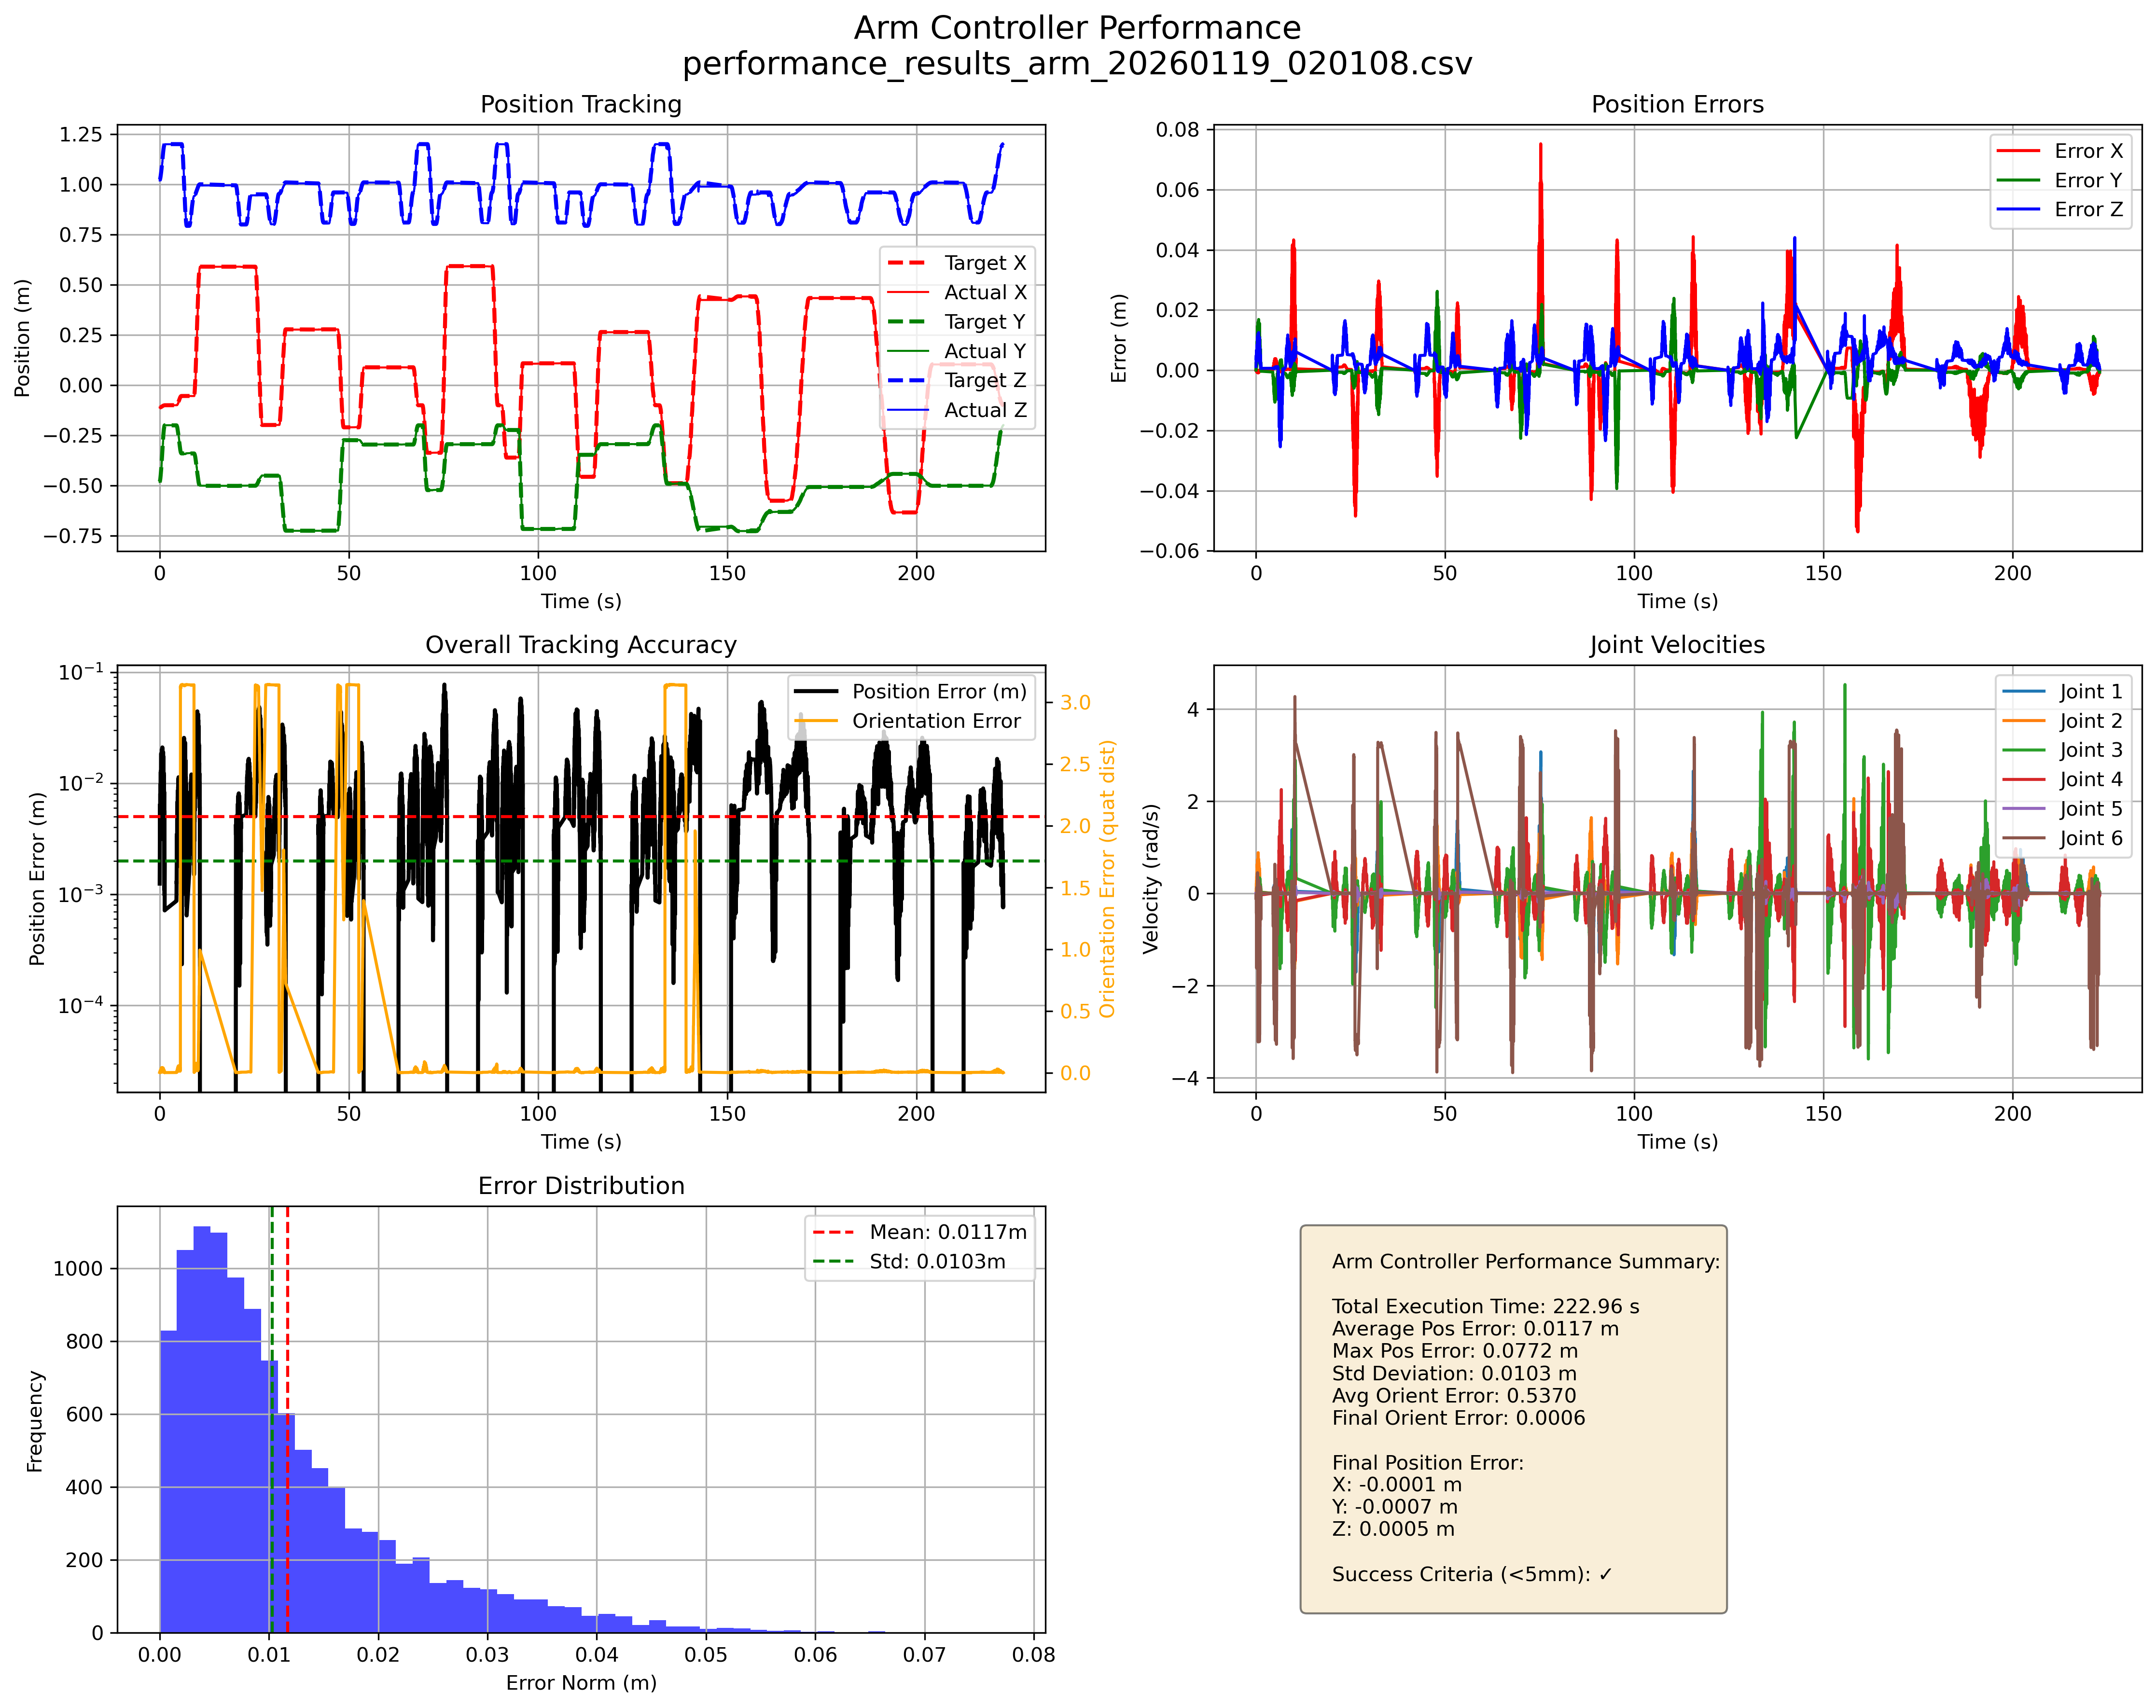

Data behind this chart, as committed beside it:
time, target_x, target_y, target_z, actual_x, actual_y, actual_z, error_dist, error_orient, computation_time, v1, v2, v3, v4, v5, v6
0.649, -0.1113, -0.4821, 1.021, -0.1113, -0.4821, 1.019, 0.001249, 0.001091, 0.08981, -0.003361, -0.06562, -0.08758, -0.01608, -0.0004201, -0.1046
0.655, -0.1113, -0.4819, 1.021, -0.1113, -0.4821, 1.019, 0.001359, 0.001339, 0.01185, -0.003361, -0.06562, -0.08758, -0.01608, -0.0004201, -0.1046
0.661, -0.1112, -0.4817, 1.021, -0.1113, -0.4821, 1.019, 0.001519, 0.001759, 0.01999, -0.003361, -0.06562, -0.08758, -0.01608, -0.0004201, -0.1046
0.667, -0.1112, -0.4815, 1.021, -0.1113, -0.4821, 1.019, 0.001736, 0.002342, 0.0181, -0.003361, -0.06562, -0.08758, -0.01608, -0.0004201, -0.1046
0.673, -0.1112, -0.4812, 1.021, -0.1113, -0.4821, 1.019, 0.002012, 0.003074, 0.007277, -0.003361, -0.06562, -0.08758, -0.01608, -0.0004201, -0.1046
0.68, -0.1112, -0.4809, 1.021, -0.1113, -0.4821, 1.019, 0.002349, 0.003943, 0.0161, -0.003361, -0.06562, -0.08758, -0.01608, -0.0004201, -0.1046
0.686, -0.1112, -0.4805, 1.022, -0.1111, -0.4808, 1.018, 0.003433, 0.004, 0.0282, 0.02094, 0.09485, -0.04096, -0.09042, -0.007721, -0.0182
0.693, -0.1112, -0.4801, 1.022, -0.1111, -0.4808, 1.018, 0.003743, 0.004637, 0.02539, 0.02094, 0.09485, -0.04096, -0.09042, -0.007721, -0.0182
0.699, -0.1112, -0.4797, 1.022, -0.1111, -0.4808, 1.018, 0.004124, 0.005533, 0.01662, 0.02094, 0.09485, -0.04096, -0.09042, -0.007721, -0.0182
0.707, -0.1111, -0.4792, 1.023, -0.1111, -0.4808, 1.018, 0.004575, 0.006652, 0.04648, 0.02094, 0.09485, -0.04096, -0.09042, -0.007721, -0.0182
0.713, -0.1111, -0.4786, 1.023, -0.1111, -0.4808, 1.018, 0.005095, 0.007961, 0.02546, 0.02094, 0.09485, -0.04096, -0.09042, -0.007721, -0.0182
0.719, -0.1111, -0.4781, 1.023, -0.1111, -0.4808, 1.018, 0.005682, 0.009437, 0.0176, 0.02094, 0.09485, -0.04096, -0.09042, -0.007721, -0.0182
0.725, -0.1111, -0.4774, 1.024, -0.1108, -0.4784, 1.02, 0.003539, 0.004156, 0.007459, 0.01711, 0.2173, -0.07066, -0.09358, -0.008978, -0.4302
0.731, -0.111, -0.4768, 1.024, -0.1108, -0.4784, 1.02, 0.004145, 0.005573, 0.0286, 0.01711, 0.2173, -0.07066, -0.09358, -0.008978, -0.4302
0.74, -0.111, -0.4761, 1.024, -0.1108, -0.4784, 1.02, 0.004844, 0.007297, 0.05479, 0.01711, 0.2173, -0.07066, -0.09358, -0.008978, -0.4302
0.746, -0.111, -0.4753, 1.025, -0.1108, -0.4784, 1.02, 0.005623, 0.009231, 0.007876, 0.01711, 0.2173, -0.07066, -0.09358, -0.008978, -0.4302
0.753, -0.111, -0.4746, 1.025, -0.1108, -0.4784, 1.02, 0.006472, 0.01133, 0.03367, 0.01711, 0.2173, -0.07066, -0.09358, -0.008978, -0.4302
0.764, -0.1109, -0.4737, 1.026, -0.1106, -0.4745, 1.023, 0.003078, 0.003089, 0.07237, 0.01288, 0.2628, -0.07653, -0.1476, -0.007893, -0.04568
0.771, -0.1109, -0.4729, 1.027, -0.1106, -0.4745, 1.023, 0.003877, 0.004938, 0.02609, 0.01288, 0.2628, -0.07653, -0.1476, -0.007893, -0.04568
0.779, -0.1109, -0.472, 1.027, -0.1106, -0.4745, 1.023, 0.004805, 0.007249, 0.07164, 0.01288, 0.2628, -0.07653, -0.1476, -0.007893, -0.04568
0.785, -0.1108, -0.471, 1.028, -0.1106, -0.4745, 1.023, 0.005826, 0.009785, 0.008173, 0.01288, 0.2628, -0.07653, -0.1476, -0.007893, -0.04568
0.792, -0.1108, -0.47, 1.028, -0.1106, -0.4745, 1.023, 0.006922, 0.01248, 0.05406, 0.01288, 0.2628, -0.07653, -0.1476, -0.007893, -0.04568
0.798, -0.1107, -0.469, 1.029, -0.1106, -0.4745, 1.023, 0.008082, 0.01531, 0.009505, 0.01288, 0.2628, -0.07653, -0.1476, -0.007893, -0.04568
0.806, -0.1107, -0.468, 1.03, -0.1103, -0.47, 1.026, 0.004368, 0.004752, 0.1264, 0.01506, 0.3511, -0.1344, -0.2443, -0.009149, -1.625
0.813, -0.1107, -0.4669, 1.03, -0.1103, -0.47, 1.026, 0.005529, 0.007567, 0.02688, 0.01506, 0.3511, -0.1344, -0.2443, -0.009149, -1.625
0.82, -0.1106, -0.4657, 1.031, -0.1103, -0.47, 1.026, 0.006785, 0.01065, 0.07494, 0.01506, 0.3511, -0.1344, -0.2443, -0.009149, -1.625
0.827, -0.1106, -0.4645, 1.032, -0.1103, -0.47, 1.026, 0.008114, 0.01389, 0.02473, 0.01506, 0.3511, -0.1344, -0.2443, -0.009149, -1.625
0.833, -0.1105, -0.4633, 1.033, -0.1103, -0.47, 1.026, 0.009505, 0.01726, 0.01179, 0.01506, 0.3511, -0.1344, -0.2443, -0.009149, -1.625
0.845, -0.1105, -0.4621, 1.033, -0.1099, -0.4636, 1.03, 0.003897, 0.003744, 0.0955, 0.04934, 0.4338, -0.1312, -0.269, -0.02862, 0.1319
0.852, -0.1104, -0.4608, 1.034, -0.1099, -0.4636, 1.03, 0.005216, 0.006883, 0.01963, 0.04934, 0.4338, -0.1312, -0.269, -0.02862, 0.1319
0.858, -0.1104, -0.4595, 1.035, -0.1099, -0.4636, 1.03, 0.006665, 0.01044, 0.009959, 0.04934, 0.4338, -0.1312, -0.269, -0.02862, 0.1319
0.866, -0.1103, -0.4581, 1.036, -0.1099, -0.4636, 1.03, 0.0082, 0.01419, 0.0418, 0.04934, 0.4338, -0.1312, -0.269, -0.02862, 0.1319
0.873, -0.1102, -0.4567, 1.037, -0.1099, -0.4636, 1.03, 0.0098, 0.01807, 0.07418, 0.04934, 0.4338, -0.1312, -0.269, -0.02862, 0.1319
0.882, -0.1102, -0.4553, 1.038, -0.1096, -0.4571, 1.034, 0.004016, 0.003881, 0.1797, 0.03287, 0.4485, -0.1261, -0.306, -0.01614, -0.0842
0.888, -0.1101, -0.4538, 1.039, -0.1096, -0.4571, 1.034, 0.005562, 0.007635, 0.007416, 0.03287, 0.4485, -0.1261, -0.306, -0.01614, -0.0842
0.895, -0.1101, -0.4523, 1.04, -0.1096, -0.4571, 1.034, 0.007234, 0.01174, 0.01603, 0.03287, 0.4485, -0.1261, -0.306, -0.01614, -0.0842
0.902, -0.11, -0.4508, 1.041, -0.1096, -0.4571, 1.034, 0.008986, 0.016, 0.01535, 0.03287, 0.4485, -0.1261, -0.306, -0.01614, -0.0842
0.909, -0.1099, -0.4492, 1.042, -0.1096, -0.4571, 1.034, 0.0108, 0.02038, 0.01979, 0.03287, 0.4485, -0.1261, -0.306, -0.01614, -0.0842
0.915, -0.1099, -0.4476, 1.043, -0.1096, -0.4571, 1.034, 0.01266, 0.02486, 0.01942, 0.03287, 0.4485, -0.1261, -0.306, -0.01614, -0.0842
0.923, -0.1098, -0.446, 1.044, -0.1091, -0.4485, 1.039, 0.004889, 0.004262, 0.01912, 0.09433, 0.6344, -0.1994, -0.445, -0.045, -0.4041
0.929, -0.1098, -0.4443, 1.045, -0.1091, -0.4485, 1.039, 0.006696, 0.008545, 0.0111, 0.09433, 0.6344, -0.1994, -0.445, -0.045, -0.4041
0.938, -0.1097, -0.4426, 1.046, -0.1091, -0.4485, 1.039, 0.008612, 0.01319, 0.0825, 0.09433, 0.6344, -0.1994, -0.445, -0.045, -0.4041
0.947, -0.1096, -0.4409, 1.047, -0.1091, -0.4485, 1.039, 0.0106, 0.01799, 0.05207, 0.09433, 0.6344, -0.1994, -0.445, -0.045, -0.4041
0.954, -0.1095, -0.4392, 1.048, -0.1091, -0.4485, 1.039, 0.01264, 0.02291, 0.01654, 0.09433, 0.6344, -0.1994, -0.445, -0.045, -0.4041
0.965, -0.1095, -0.4374, 1.049, -0.1089, -0.4401, 1.046, 0.004347, 0.004188, 0.1023, 0.08409, 0.5608, -0.1748, -0.3887, -0.04059, -0.5511
0.977, -0.1094, -0.4356, 1.05, -0.1089, -0.4401, 1.046, 0.006404, 0.009172, 0.1552, 0.08409, 0.5608, -0.1748, -0.3887, -0.04059, -0.5511
0.985, -0.1093, -0.4337, 1.051, -0.1089, -0.4401, 1.046, 0.008541, 0.01433, 0.08193, 0.08409, 0.5608, -0.1748, -0.3887, -0.04059, -0.5511
0.994, -0.1093, -0.4318, 1.053, -0.1089, -0.4401, 1.046, 0.01073, 0.01958, 0.05776, 0.08409, 0.5608, -0.1748, -0.3887, -0.04059, -0.5511
1.0, -0.1092, -0.4299, 1.054, -0.1089, -0.4401, 1.046, 0.01297, 0.02493, 0.02063, 0.08409, 0.5608, -0.1748, -0.3887, -0.04059, -0.5511
1.007, -0.1091, -0.428, 1.055, -0.1087, -0.4327, 1.05, 0.006802, 0.00996, 0.0177, 0.09782, 0.5111, -0.1672, -0.4255, -0.04665, 0.3333
1.013, -0.109, -0.4261, 1.056, -0.1087, -0.4327, 1.05, 0.009061, 0.01541, 0.02578, 0.09782, 0.5111, -0.1672, -0.4255, -0.04665, 0.3333
1.019, -0.1089, -0.4241, 1.058, -0.1087, -0.4327, 1.05, 0.01137, 0.02097, 0.01037, 0.09782, 0.5111, -0.1672, -0.4255, -0.04665, 0.3333
1.028, -0.1089, -0.4221, 1.059, -0.1087, -0.4327, 1.05, 0.01373, 0.0266, 0.07624, 0.09782, 0.5111, -0.1672, -0.4255, -0.04665, 0.3333
1.034, -0.1088, -0.42, 1.06, -0.1087, -0.4327, 1.05, 0.01612, 0.03231, 0.01792, 0.09782, 0.5111, -0.1672, -0.4255, -0.04665, 0.3333
1.04, -0.1087, -0.418, 1.061, -0.1087, -0.4327, 1.05, 0.01854, 0.03808, 0.04116, 0.09782, 0.5111, -0.1672, -0.4255, -0.04665, 0.3333
1.047, -0.1086, -0.4159, 1.063, -0.1078, -0.4208, 1.057, 0.007603, 0.01078, 0.009573, 0.09679, 0.739, -0.1026, -0.5317, -0.03632, 0.4485
1.059, -0.1085, -0.4138, 1.064, -0.1078, -0.4208, 1.057, 0.009993, 0.01657, 0.1451, 0.09679, 0.739, -0.1026, -0.5317, -0.03632, 0.4485
1.068, -0.1084, -0.4117, 1.065, -0.1078, -0.4208, 1.057, 0.01245, 0.02249, 0.08029, 0.09679, 0.739, -0.1026, -0.5317, -0.03632, 0.4485
1.075, -0.1084, -0.4095, 1.067, -0.1078, -0.4208, 1.057, 0.01495, 0.02849, 0.03009, 0.09679, 0.739, -0.1026, -0.5317, -0.03632, 0.4485
1.084, -0.1083, -0.4074, 1.068, -0.1077, -0.411, 1.065, 0.004908, 0.003978, 0.1439, 0.09775, 0.6561, -0.1729, -0.5456, -0.02807, -1.55
... 11,074 more rows
